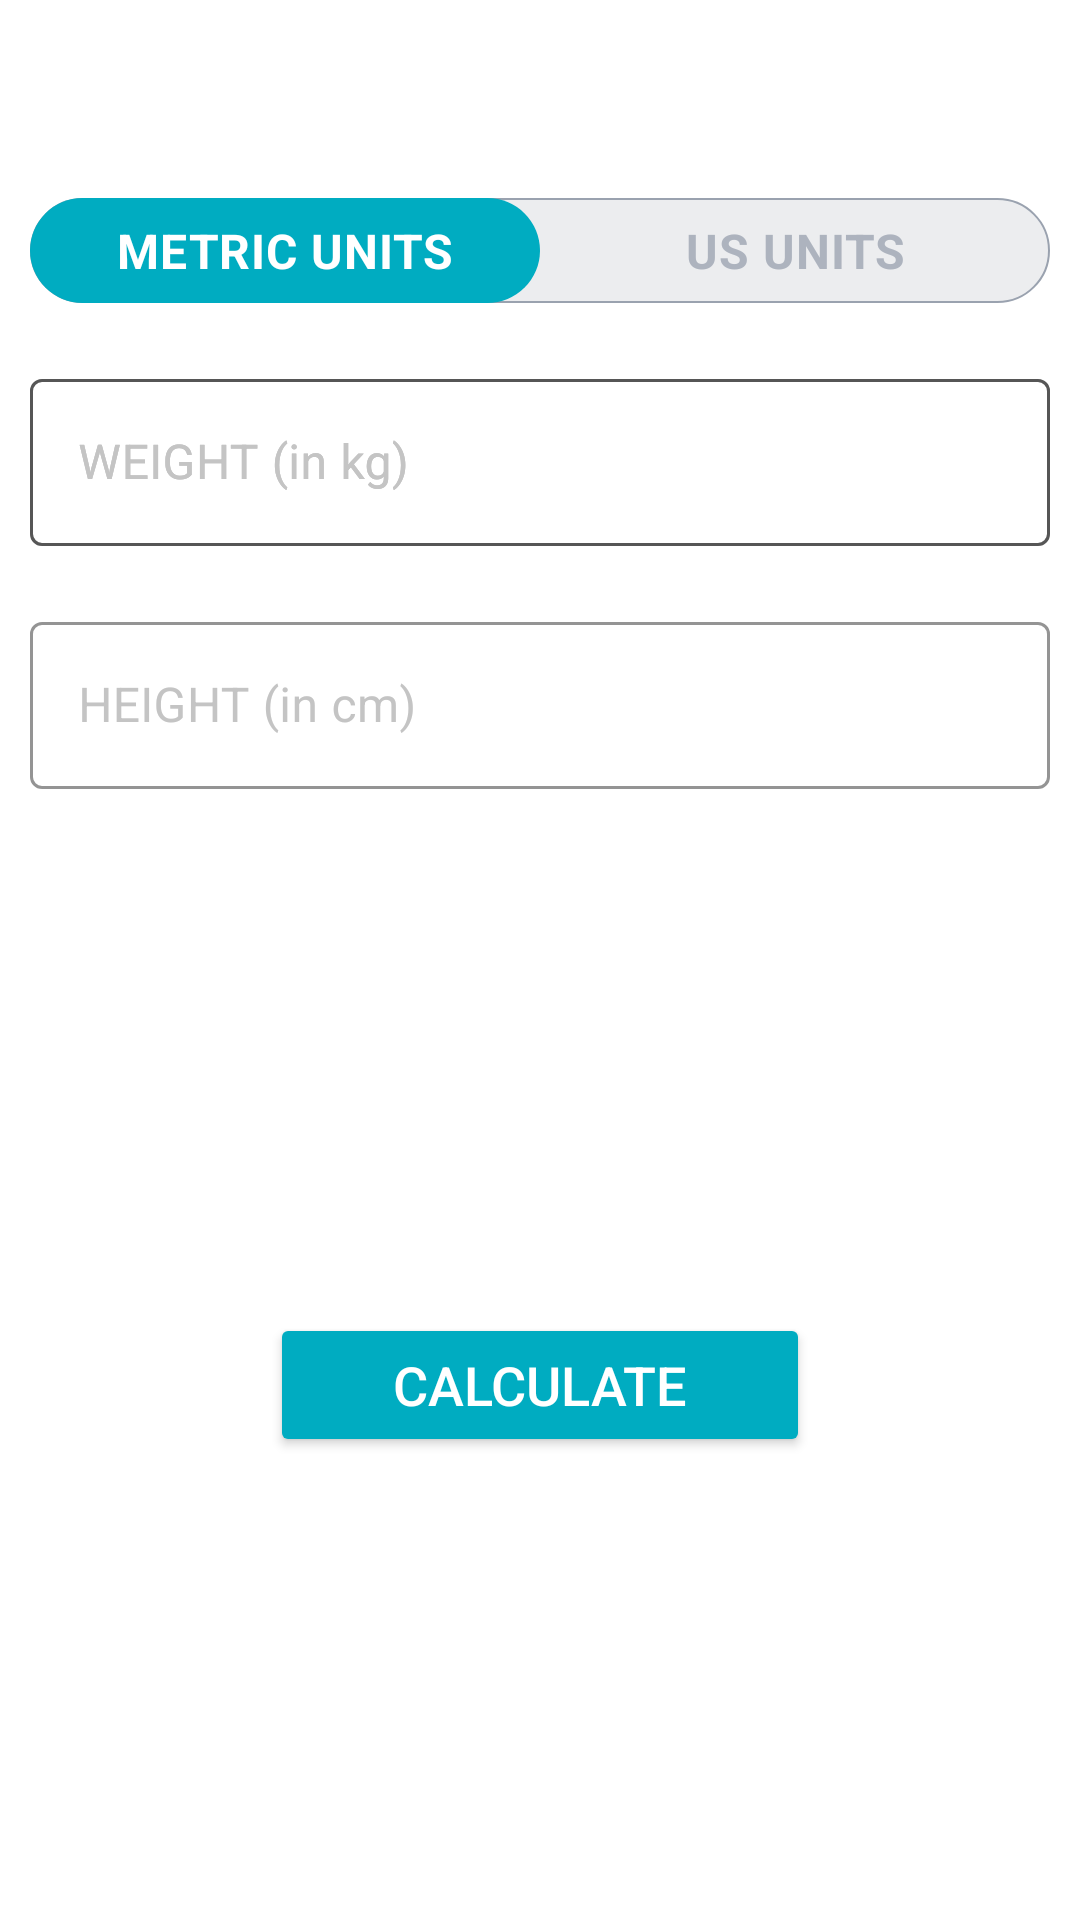

Layout XML and referenced resources for this Android screen:
<!-- AndroidManifest.xml: application theme Theme.7MinuateWorkout -->
<!-- res/layout/activity_bmi.xml -->
<?xml version="1.0" encoding="utf-8"?>
<RelativeLayout xmlns:android="http://schemas.android.com/apk/res/android"
    xmlns:tools="http://schemas.android.com/tools"
    android:layout_width="match_parent"
    android:layout_height="match_parent"
    xmlns:app="http://schemas.android.com/apk/res-auto"
    tools:context=".BMIActivity"
    android:background="@color/white">

    <androidx.appcompat.widget.Toolbar
        android:id="@+id/toolbar_bmi_activity"
        android:layout_width="match_parent"
        android:layout_height="?android:attr/actionBarSize"
        app:titleTextColor="@color/black"
        android:background="#FFFFFF" />

    <RadioGroup
        android:id="@+id/rgUnits"
        android:layout_width="match_parent"
        android:layout_height="wrap_content"
        android:layout_below="@id/toolbar_bmi_activity"
        android:layout_margin="10dp"
        android:background="@drawable/drawable_radio_group_tab_background"
        android:orientation="horizontal">

        <RadioButton
            android:id="@+id/rbMetricUnits"
            android:layout_width="0dp"
            android:layout_height="35dp"
            android:layout_weight="0.50"
            android:background="@drawable/drawable_units_tab_selector"
            android:button="@null"
            android:checked="true"
            android:gravity="center"
            android:text="METRIC UNITS"
            android:textColor="@drawable/drawable_units_tab_text_color_selector"
            android:textSize="16sp"
            android:textStyle="bold" />

        <RadioButton
            android:id="@+id/rbUsUnits"
            android:layout_width="0dp"
            android:layout_height="35dp"
            android:layout_weight="0.50"
            android:background="@drawable/drawable_units_tab_selector"
            android:button="@null"
            android:checked="false"
            android:gravity="center"
            android:text="US UNITS"
            android:textColor="@drawable/drawable_units_tab_text_color_selector"
            android:textSize="16sp"
            android:textStyle="bold" />
    </RadioGroup>
    
    <com.google.android.material.textfield.TextInputLayout
        android:id="@+id/tilMetricUnitWeight"
        android:layout_margin="10dp"
        app:boxStrokeColor="@color/colorAccent"
        app:hintTextColor="@color/colorAccent"
        android:textColorHint="@color/lightGray"
        android:layout_below="@id/rgUnits"
        style="@style/Widget.MaterialComponents.TextInputLayout.OutlinedBox"
        android:layout_width="match_parent"
        android:layout_height="wrap_content">

        <androidx.appcompat.widget.AppCompatEditText
            android:id="@+id/etMetricUnitWeight"
            android:layout_width="match_parent"
            android:layout_height="wrap_content"
            android:hint="WEIGHT (in kg)"
            android:inputType="numberDecimal"
            android:textSize="16sp" />
    </com.google.android.material.textfield.TextInputLayout>
    
    <com.google.android.material.textfield.TextInputLayout
        android:layout_below="@id/tilMetricUnitWeight"
        android:id="@+id/tilMetricUnitHeight"
        app:boxStrokeColor="@color/colorAccent"
        app:hintTextColor="@color/colorAccent"
        android:textColorHint="@color/lightGray"
        style="@style/Widget.MaterialComponents.TextInputLayout.OutlinedBox"
        android:layout_width="match_parent"
        android:layout_marginTop="10dp"
        android:layout_margin="10dp"
        android:layout_height="wrap_content">

        <androidx.appcompat.widget.AppCompatEditText
            android:id="@+id/etMetricUnitHeight"
            android:layout_width="match_parent"
            android:layout_height="wrap_content"
            android:hint="HEIGHT (in cm)"
            android:inputType="numberDecimal"
            android:textSize="16sp" />
    </com.google.android.material.textfield.TextInputLayout>
    <com.google.android.material.textfield.TextInputLayout
        android:id="@+id/tilUsMetricUnitWeight"
        android:layout_margin="10dp"
        app:boxStrokeColor="@color/colorAccent"
        app:hintTextColor="@color/colorAccent"
        android:textColorHint="@color/lightGray"
        android:layout_below="@id/rgUnits"
        style="@style/Widget.MaterialComponents.TextInputLayout.OutlinedBox"
        android:layout_width="match_parent"
        android:layout_height="wrap_content">

        <androidx.appcompat.widget.AppCompatEditText
            android:id="@+id/etUsMetricUnitWeight"
            android:layout_width="match_parent"
            android:layout_height="wrap_content"
            android:hint="WEIGHT (in kg)"
            android:inputType="numberDecimal"
            android:textSize="16sp" />
    </com.google.android.material.textfield.TextInputLayout>

    <com.google.android.material.textfield.TextInputLayout
        android:layout_below="@id/tilMetricUnitWeight"
        android:id="@+id/tilMetricUsUnitHeightFeet"
        app:boxStrokeColor="@color/colorAccent"
        app:hintTextColor="@color/colorAccent"
        android:textColorHint="@color/lightGray"
        style="@style/Widget.MaterialComponents.TextInputLayout.OutlinedBox"
        android:layout_width="wrap_content"
        android:layout_marginTop="10dp"
        android:layout_alignParentStart="true"
        android:visibility="gone"
        tools:visibility="visible"
        android:layout_toStartOf="@id/view"
        android:layout_margin="10dp"
        android:layout_height="wrap_content">

        <androidx.appcompat.widget.AppCompatEditText
            android:id="@+id/etUsMetricUnitHeightFeet"
            android:layout_width="match_parent"
            android:layout_height="wrap_content"
            android:hint="Feet"
            android:inputType="numberDecimal"
            android:textSize="16sp" />
    </com.google.android.material.textfield.TextInputLayout>
    <View
        android:id="@+id/view"
        android:layout_width="0dp"
        android:layout_height="1dp"
        android:layout_below="@+id/tilMetricUnitWeight"
        android:layout_centerHorizontal="true" />

    <com.google.android.material.textfield.TextInputLayout
        android:layout_below="@id/tilMetricUnitWeight"
        android:id="@+id/tilMetricUsUnitHeightInch"
        app:boxStrokeColor="@color/colorAccent"
        app:hintTextColor="@color/colorAccent"
        android:textColorHint="@color/lightGray"
        android:layout_alignParentEnd="true"
        android:layout_toEndOf="@id/view"
        android:visibility="gone"
        tools:visibility="visible"
        style="@style/Widget.MaterialComponents.TextInputLayout.OutlinedBox"
        android:layout_width="wrap_content"
        android:layout_marginTop="10dp"
        android:layout_margin="10dp"
        android:layout_height="wrap_content">

        <androidx.appcompat.widget.AppCompatEditText
            android:id="@+id/etUsMetricUnitHeightInch"
            android:layout_width="match_parent"
            android:layout_height="wrap_content"
            android:hint="Inch"
            android:inputType="numberDecimal"
            android:textSize="16sp" />
    </com.google.android.material.textfield.TextInputLayout>
    

    
    <LinearLayout
        android:padding="10dp"
        android:layout_below="@id/tilMetricUnitHeight"
        android:id="@+id/llDiplayBMIResult"
        android:layout_width="match_parent"
        android:layout_height="wrap_content"
        android:layout_marginTop="25dp"
        android:orientation="vertical"
        android:visibility="invisible"
        tools:visibility="visible">

        <TextView
            android:id="@+id/tvYourBMI"
            android:layout_width="match_parent"
            android:layout_height="wrap_content"
            android:gravity="center"
            android:text="YOUR BMI"
            android:textAllCaps="true"
            android:textSize="16sp" />

        <TextView
            android:id="@+id/tvBMIValue"
            android:layout_width="match_parent"
            android:layout_height="wrap_content"
            android:layout_marginTop="5dp"
            android:gravity="center"
            android:textSize="18sp"
            android:textStyle="bold"
            tools:text="15.00" />

        <TextView
            android:id="@+id/tvBMIType"
            android:layout_width="match_parent"
            android:layout_height="wrap_content"
            android:layout_marginTop="5dp"
            android:gravity="center"
            android:textSize="18sp"
            tools:text="Normal" />

        <TextView
            android:id="@+id/tvBMIDescription"
            android:layout_width="match_parent"
            android:layout_height="wrap_content"
            android:layout_marginTop="5dp"
            android:gravity="center"
            android:textSize="18sp"
            tools:text="Normal" />
    </LinearLayout>
    
    <Button
        android:id="@+id/btnCalculateUnits"
        android:layout_width="match_parent"
        android:layout_height="wrap_content"
        android:layout_below="@id/llDiplayBMIResult"
        android:layout_gravity="bottom"
        android:layout_marginStart="90dp"
        android:layout_marginTop="10dp"
        android:layout_marginEnd="90dp"
        android:layout_marginBottom="10dp"
        android:backgroundTint="#00ACC1"
        android:text="CALCULATE"
        android:textColor="#FFFFFF"
        android:textSize="18sp" />
</RelativeLayout>
<!-- resources referenced by this layout -->
<resources>
  <color name="black">#FF000000</color>
  <color name="colorAccent">#008F24</color>
  <color name="lightGray">#C4C4C4</color>
  <color name="white">#FFFFFFFF</color>
  <!-- drawable drawable_radio_group_tab_background (drawable) -->
  <?xml version="1.0" encoding="utf-8"?>
  <shape xmlns:android="http://schemas.android.com/apk/res/android"
      android:shape="rectangle">
  
      <solid android:color="#ECEDEF" />
  
      <stroke
          android:width="0.5dp"
          android:color="#9AA2AF" />
  
      <corners android:radius="30dp" />
      
      
  </shape>
      
  <!-- drawable drawable_units_tab_selector (drawable) -->
  <?xml version="1.0" encoding="utf-8"?>
  <selector xmlns:android="http://schemas.android.com/apk/res/android">
      <item android:state_checked="true">
          <shape android:shape="rectangle">
  
              <solid android:color="#00ACC1" />
  
              <corners android:radius="30dp" />
          </shape>
      </item>
  </selector>
      
  <!-- drawable drawable_units_tab_text_color_selector (drawable) -->
  <?xml version="1.0" encoding="utf-8"?>
  <selector xmlns:android="http://schemas.android.com/apk/res/android">
  
      <item android:color="#FFFFFF" android:state_checked="true" />
  
      <item android:color="#ADB3BE" android:state_checked="false" />
  </selector>
      
  <style name="Theme.7MinuateWorkout" parent="Base.Theme.7MinuateWorkout" />
  <style name="Base.Theme.7MinuateWorkout" parent="Theme.Material3.DayNight.NoActionBar">
          
          
      </style>
</resources>
